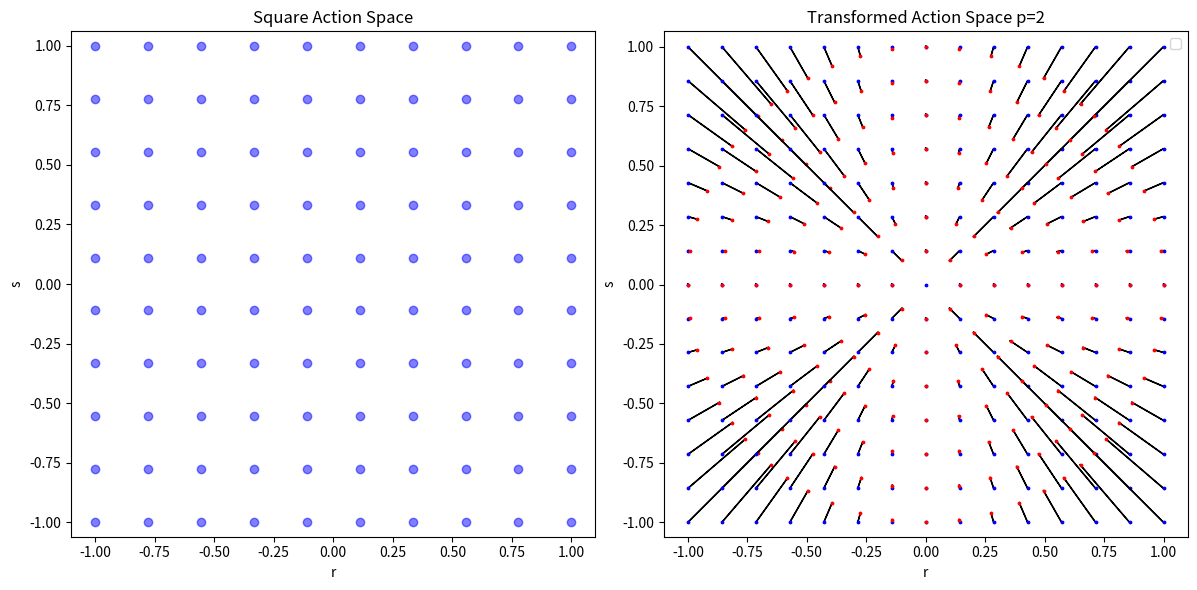

The script that saved this image:
from typing import List

import matplotlib.pyplot as plt
import numpy as np
from numpy import linspace

P = 2

# Generate points in the square action space
r_values = np.linspace(-1, 1, 10)
s_values = np.linspace(-1, 1, 10)

# Create a grid of points
r_grid, s_grid = np.meshgrid(r_values, s_values)

# Apply the transformation to each point in the grid

# Plot the original square action space
plt.figure(figsize=(12, 6))

plt.subplot(1, 2, 1)
plt.title('Square Action Space')
plt.scatter(r_grid, s_grid, c='blue', alpha=0.5)
plt.xlabel('r')
plt.ylabel('s')
plt.axis('equal')

# Plot the transformed circle action space
plt.subplot(1, 2, 2)
plt.title(f'Transformed Action Space p={P}')


def norm(v: List[float], p=2):
    if sum([x ** p for x in v]) == 0:
        return 0
    return sum([x ** p for x in v]) ** (1 / p)


def transform(v: List[float], p=2):
    max_norm = max([abs(x) for x in v])
    factor = max_norm / norm(v, p=p)
    return [x * factor for x in v]


def invert(v: List[float], p=2):
    max_norm = max([abs(x) for x in v])
    factor = norm(v, p=p) / max_norm
    return [x * factor for x in v]


grid = linspace(-1, 1, 15)

# plotting
import matplotlib.pyplot as plt

for x in grid:
    for y in grid:
        w = transform([x, y], p=P)
        plt.arrow(x, y, w[0] - x, w[1] - y)
        plt.scatter([x], [y], color="blue", s=3)
        plt.scatter([w[0]], [w[1]], color="red", s=3)
plt.xlabel('r')
plt.ylabel('s')
plt.axis('equal')
plt.legend()

plt.tight_layout()
plt.show()
